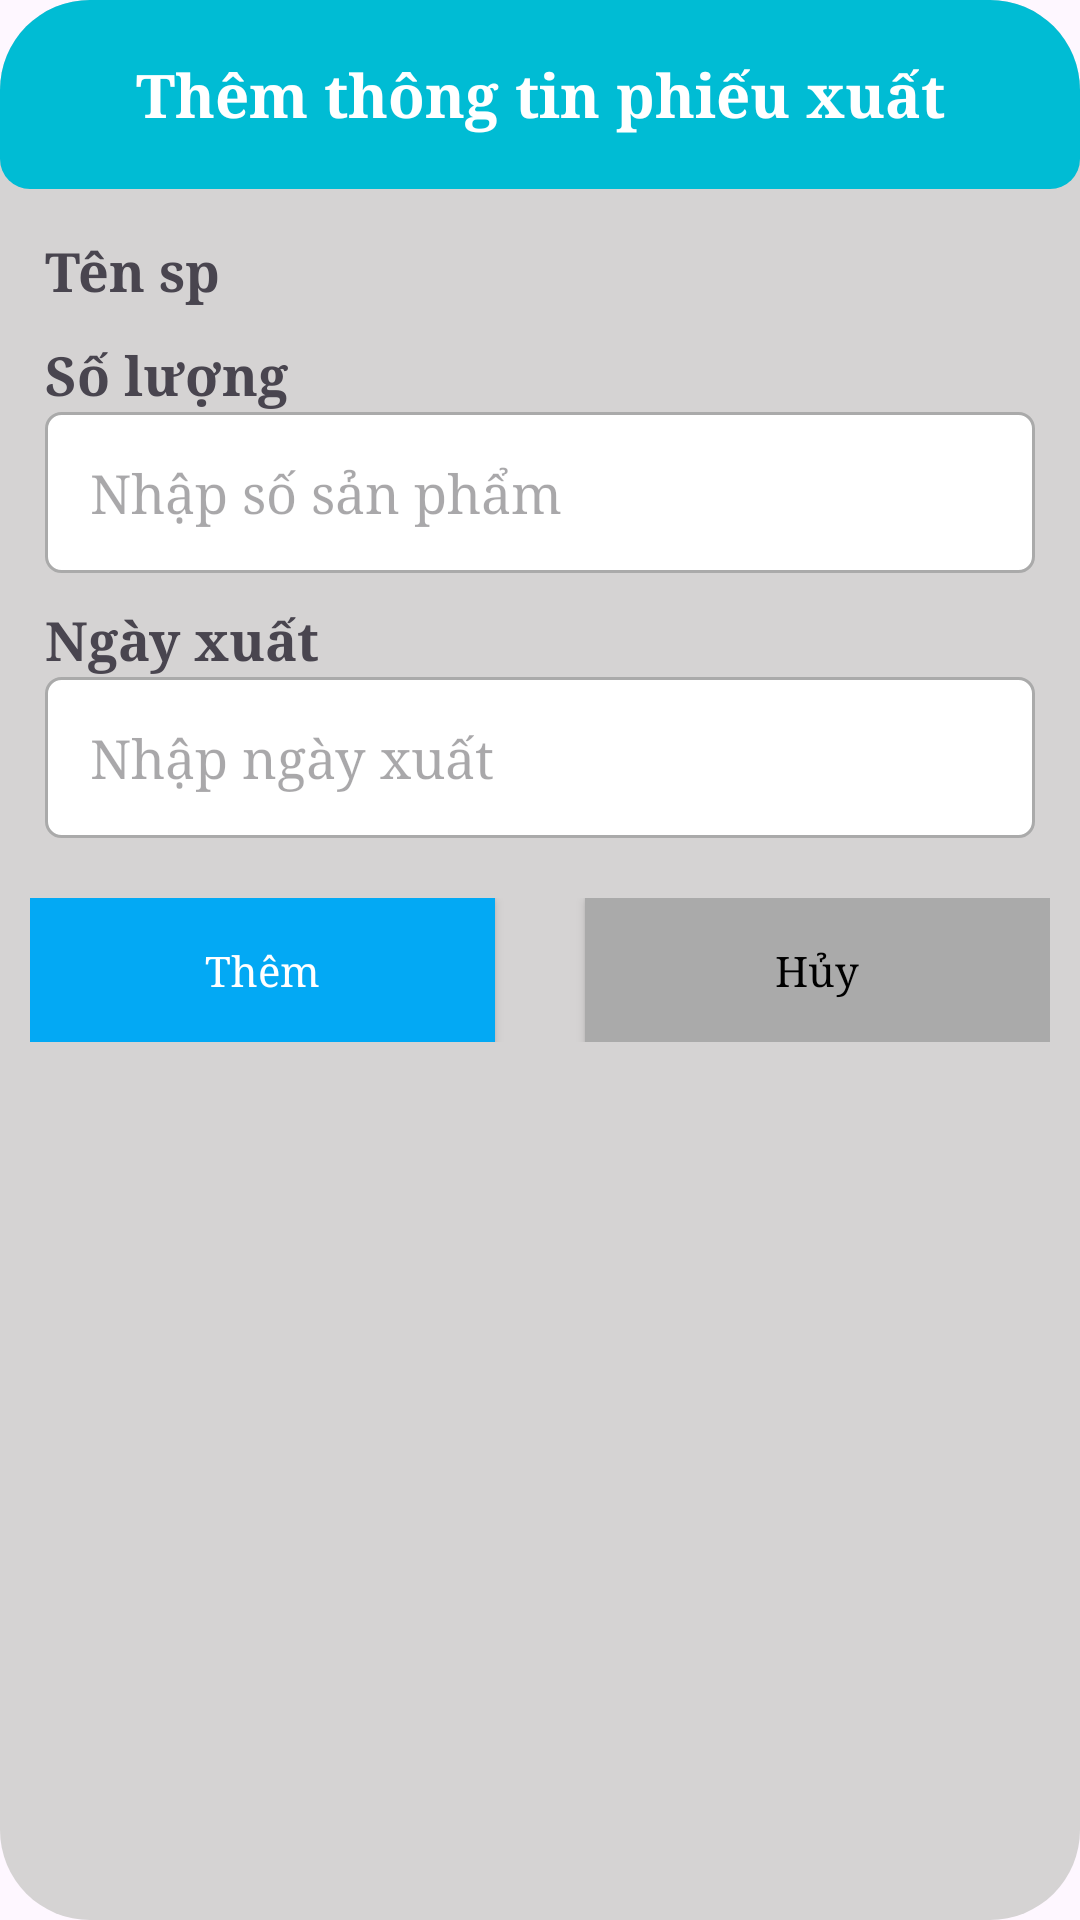

Write the Android layout XML for this screen, with the resource values it uses.
<!-- AndroidManifest.xml: application theme Theme.Project_lv1 -->
<!-- res/layout/dialog_add_phieu_xuat.xml -->
<?xml version="1.0" encoding="utf-8"?>
<LinearLayout xmlns:android="http://schemas.android.com/apk/res/android"
    android:layout_width="match_parent"
    android:layout_height="wrap_content"
    xmlns:app="http://schemas.android.com/apk/res-auto"
    android:layout_margin="16dp"
    android:orientation="vertical"
    android:background="@drawable/style_dialog_add_loai_sp"
    >

            <TextView
                android:layout_width="match_parent"
                android:layout_height="wrap_content"
                android:text="Thêm thông tin phiếu xuất"
                android:layout_gravity="center_vertical"
                android:gravity="center"
                android:textStyle="bold"
                android:textSize="20dp"
                android:textColor="#ffff"
                android:background="@drawable/style_dialog_add_loai_sp2"
                android:padding="18dp"
                android:fontFamily="serif"

                />
        <LinearLayout
            android:layout_width="match_parent"
            android:layout_height="wrap_content"
            android:orientation="vertical"
            android:layout_marginTop="10dp"
            android:layout_marginHorizontal="10dp"
            android:padding="5dp"
            >
            <LinearLayout
                android:layout_width="match_parent"
                android:layout_height="wrap_content"
                android:orientation="vertical"
                android:layout_marginBottom="10dp"
                >
                <TextView
                    android:layout_width="wrap_content"
                    android:layout_height="wrap_content"
                    android:text="Tên sp "
                    android:textSize="18dp"
                    android:textStyle="bold"
                    android:fontFamily="serif"
                    />
                <Spinner
                    android:layout_width="match_parent"
                    android:layout_height="wrap_content"

                    android:id="@+id/SpTenSpPhieuXuatThem"


                    android:background="@drawable/style_ed_dialog_loaisp"
                    />

            </LinearLayout>

            <LinearLayout
                android:layout_width="match_parent"
                android:layout_height="wrap_content"
                android:orientation="vertical"
                >
                <TextView
                    android:layout_width="wrap_content"
                    android:layout_height="wrap_content"
                    android:text="Số lượng"
                    android:textSize="18dp"
                    android:textStyle="bold"
                    android:fontFamily="serif"
                    />
                <EditText
                    android:layout_width="match_parent"
                    android:layout_height="wrap_content"

                    android:id="@+id/edSoLuongSPPhieuXuatThem"


                    android:hint="Nhập số sản phẩm"
                    android:padding="15dp"
                    android:background="@drawable/style_ed_dialog_loaisp"
                    android:fontFamily="serif"

                    />

            </LinearLayout>

            <LinearLayout
                android:layout_width="match_parent"
                android:layout_height="wrap_content"
                android:orientation="vertical"
                android:layout_marginTop="10dp"
                >
                <TextView
                    android:layout_width="wrap_content"
                    android:layout_height="wrap_content"
                    android:text="Ngày xuất"
                    android:textSize="18dp"
                    android:fontFamily="serif"
                    android:textStyle="bold"
                    />
                <EditText
                    android:layout_width="match_parent"
                    android:layout_height="wrap_content"
                    android:id="@+id/edNgayXuatPhieuXuatThem"
                    android:hint="Nhập ngày xuất"
                    android:padding="15dp"
                    android:fontFamily="serif"
                    android:background="@drawable/style_ed_dialog_loaisp"
                    />

            </LinearLayout>

        </LinearLayout>





        <LinearLayout
            android:layout_width="match_parent"
            android:layout_height="wrap_content"
            android:orientation="horizontal"
            android:gravity="center"
            android:layout_marginTop="5dp"
            android:padding="10dp"
            android:layout_marginBottom="10dp"
            >
            <androidx.appcompat.widget.AppCompatButton
                android:layout_width="0dp"
                android:layout_height="wrap_content"

                android:id="@+id/btnThemPhieuXuat"

                android:text="Thêm"
                android:layout_weight="1"
                android:textAllCaps="false"
                android:textColor="#fff"
                android:fontFamily="serif"
                android:background="#03A9F4"
                />
            <androidx.appcompat.widget.AppCompatButton
                android:layout_width="0dp"
                android:layout_height="wrap_content"

                android:id="@+id/btnHuyLayouThemPhieuXuat"


                android:layout_marginLeft="30dp"

                android:layout_weight="1"
                android:text="Hủy"
                android:textAllCaps="false"
                android:textColor="#000000"
                android:background="@android:color/darker_gray"
                android:fontFamily="serif"

                />
        </LinearLayout>



</LinearLayout>
<!-- resources referenced by this layout -->
<resources>
  <!-- drawable style_dialog_add_loai_sp (drawable) -->
  <?xml version="1.0" encoding="utf-8"?>
  <selector xmlns:android="http://schemas.android.com/apk/res/android">
      <item>
          <shape>
              <corners android:radius="30dp" />
              <solid  android:color="#D5D3D3"/>
          </shape>
      </item>
  </selector>
  <!-- drawable style_dialog_add_loai_sp2 (drawable) -->
  <?xml version="1.0" encoding="utf-8"?>
  <selector xmlns:android="http://schemas.android.com/apk/res/android">
      <item>
          <shape>
              <corners android:topLeftRadius="30dp" android:topRightRadius="30dp"
                  android:bottomRightRadius="10dp" android:bottomLeftRadius="10dp" />
              <solid android:color="#00BCD4" />
          </shape>
      </item>
  </selector>
  <!-- drawable style_ed_dialog_loaisp (drawable) -->
  <?xml version="1.0" encoding="utf-8"?>
  <selector xmlns:android="http://schemas.android.com/apk/res/android">
      <item>
          <shape>
              <solid  android:color="#ffff"/>
              <corners  android:radius="5dp" />
              <stroke  android:color="@android:color/darker_gray" android:width="1dp" />
          </shape>
      </item>
  </selector>
  <style name="Theme.Project_lv1" parent="Base.Theme.Project_lv1">
          <item name="android:fontFamily">@font/hehe</item>
      </style>
  <style name="Base.Theme.Project_lv1" parent="Theme.Material3.DayNight.NoActionBar">
          
          
      </style>
</resources>
